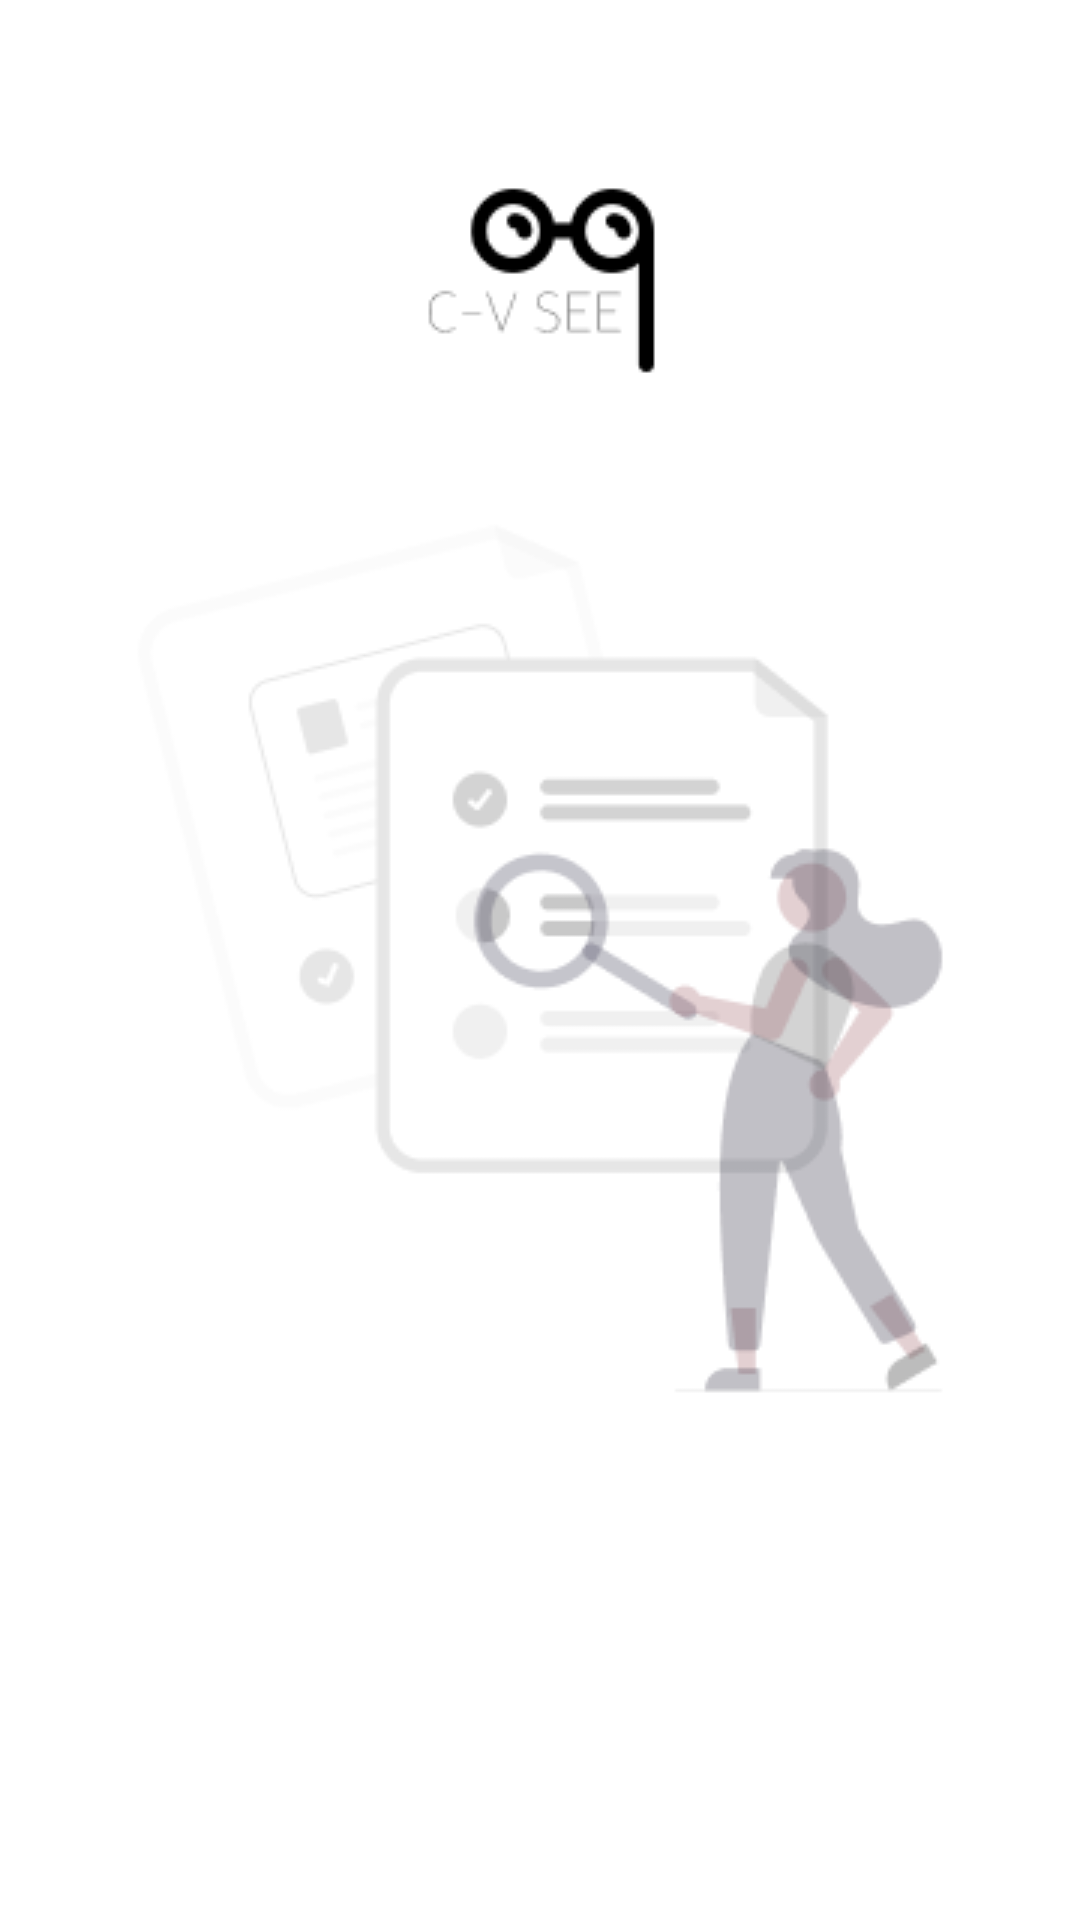

Layout XML and referenced resources for this Android screen:
<!-- AndroidManifest.xml: application theme Theme.example -->
<!-- res/layout/fragment_all_regions.xml -->
<?xml version="1.0" encoding="utf-8"?>
<FrameLayout xmlns:android="http://schemas.android.com/apk/res/android"
    xmlns:app="http://schemas.android.com/apk/res-auto"
    xmlns:tools="http://schemas.android.com/tools"
    android:layout_width="match_parent"
    android:layout_height="match_parent"
    android:background="@drawable/backgroundimg"
    tools:context=".fragment.AllRegionsFragment">

    <androidx.recyclerview.widget.RecyclerView
        android:id="@+id/recycler_list"
        android:foregroundGravity="center"
        android:layout_width="match_parent"
        android:layout_height="450sp"
        android:layout_gravity="center"
        android:layout_marginStart="16dp"
        android:layout_marginLeft="16dp"
        android:layout_marginTop="80dp"
        android:layout_marginEnd="16dp"
        android:layout_marginRight="16dp"
        android:layout_marginBottom="8dp"
        android:orientation="vertical"
        tools:listitem="@layout/covid_item" />

</FrameLayout>
<!-- res/layout/covid_item.xml (included above) -->
<?xml version="1.0" encoding="utf-8"?>
<LinearLayout xmlns:android="http://schemas.android.com/apk/res/android"
    android:layout_width="match_parent"
    android:layout_height="wrap_content"
    android:orientation="vertical">

    <TextView
        android:id="@+id/text_country"
        android:layout_width="wrap_content"
        android:layout_height="wrap_content"
        android:layout_gravity="center"
        android:layout_margin="16sp"
        android:fontFamily="@font/blackhansans_regular"
        android:text="광주"
        android:textSize="35sp" />

    <TextView
        android:id="@+id/text_new_confirm"
        android:layout_width="wrap_content"
        android:layout_height="wrap_content"
        android:layout_margin="12sp"
        android:fontFamily="@font/hangeu_regular"
        android:text="신규확진자 수 : 13명"
        android:textSize="25sp" />

    <TextView
        android:id="@+id/text_confirm_case"
        android:layout_width="wrap_content"
        android:layout_height="wrap_content"
        android:layout_margin="12sp"
        android:fontFamily="@font/hangeu_regular"
        android:text="확진자 수 : 13명"
        android:textSize="25sp" />

    <TextView
        android:id="@+id/text_recovered"
        android:layout_width="wrap_content"
        android:layout_height="wrap_content"
        android:layout_margin="12sp"
        android:fontFamily="@font/hangeu_regular"
        android:text="완치자 수 : 13명"
        android:textSize="25sp" />

    <TextView
        android:id="@+id/text_died"
        android:layout_width="wrap_content"
        android:layout_height="wrap_content"
        android:layout_margin="12sp"
        android:fontFamily="@font/hangeu_regular"
        android:text="사망자 수 : 13명"
        android:textSize="25sp" />

    <TextView
        android:id="@+id/text_percent"
        android:layout_width="wrap_content"
        android:layout_height="wrap_content"
        android:layout_margin="12sp"
        android:fontFamily="@font/hangeu_regular"
        android:text="발생률 : 13명"
        android:textSize="25sp" />

    <TextView
        android:id="@+id/text_overseas"
        android:layout_width="wrap_content"
        android:layout_height="wrap_content"
        android:layout_margin="12sp"
        android:fontFamily="@font/hangeu_regular"
        android:text="전일대비증감 - 해외유입 : 13명"
        android:textSize="25sp" />

    <TextView
        android:id="@+id/text_area"
        android:layout_width="wrap_content"
        android:layout_height="wrap_content"
        android:layout_margin="12sp"
        android:fontFamily="@font/hangeu_regular"
        android:text="전일대비증감 - 지역발생 : 13명"
        android:textSize="25sp" />
</LinearLayout>
<!-- resources referenced by this layout -->
<resources>
  <!-- drawable backgroundimg: png bitmap (drawable-v24, 17613 bytes) -->
  <style name="Theme.example" parent="Theme.MaterialComponents.DayNight.DarkActionBar">
          
          <item name="colorPrimary">@color/purple_500</item>
          <item name="colorPrimaryVariant">@color/purple_700</item>
          <item name="colorOnPrimary">@color/white</item>
          
          <item name="colorSecondary">@color/teal_200</item>
          <item name="colorSecondaryVariant">@color/teal_700</item>
          <item name="colorOnSecondary">@color/black</item>
          
          <item name="android:statusBarColor" tools:targetApi="l">?attr/colorPrimaryVariant</item>
          
      </style>
  <!-- not gathered from this repository: default colours our renderer supplied (Android Studio template values) -->
  <color name="purple_500">#FF6200EE</color>
  <color name="purple_700">#FF3700B3</color>
  <color name="teal_200">#FF03DAC5</color>
  <color name="teal_700">#FF018786</color>
  <color name="black">#FF000000</color>
  <color name="white">#FFFFFFFF</color>
</resources>
